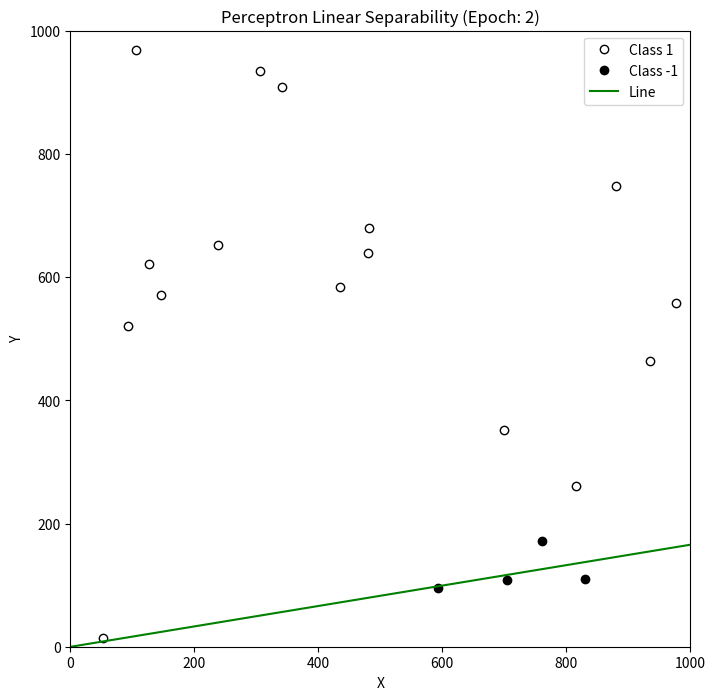

Reproduce this figure in Python.
import numpy as np
import matplotlib.pyplot as plt


a, b = 0.5, -200


num_points, canvas_size = 20, 1000
points = np.random.rand(num_points, 2) * canvas_size
classes = np.where(points[:, 1] > a * points[:, 0] + b, 1, -1)

weights, learning_rate = np.random.rand(3), 0.0001


def perceptron_learning(x, y, weights):
    weights += learning_rate * (y - np.sign(np.dot(weights, x))) * x
    return weights, int(y != np.sign(np.dot(weights, x)))


epoch, misclassified = 0, num_points
plt.figure(figsize=(8, 8))

while misclassified > 0 and epoch <= 200:
    misclassified = sum(perceptron_learning(np.append(point, 1), label, weights)[1]
                        for point, label in zip(points, classes))
    print('Epoch: {} Missclassified: {}'.format(epoch + 1, misclassified))
    plt.clf()
    plt.plot(points[classes == 1, 0], points[classes == 1, 1], 'ko', fillstyle='none', label='Class 1')
    plt.plot(points[classes == -1, 0], points[classes == -1, 1], 'ko', label='Class -1')
    plt.plot([0, canvas_size], [-weights[2] / weights[1], (-weights[2] - weights[0] * canvas_size) / weights[1]], 'g', label='Line')
    plt.legend()
    plt.xlim([0, canvas_size])
    plt.ylim([0, canvas_size])
    plt.xlabel('X')
    plt.ylabel('Y')
    plt.title('Perceptron Linear Separability (Epoch: {})'.format(epoch))
    plt.pause(0.1)

    epoch += 1

print('Training completed. Total epochs:', epoch - 1)
plt.show()
